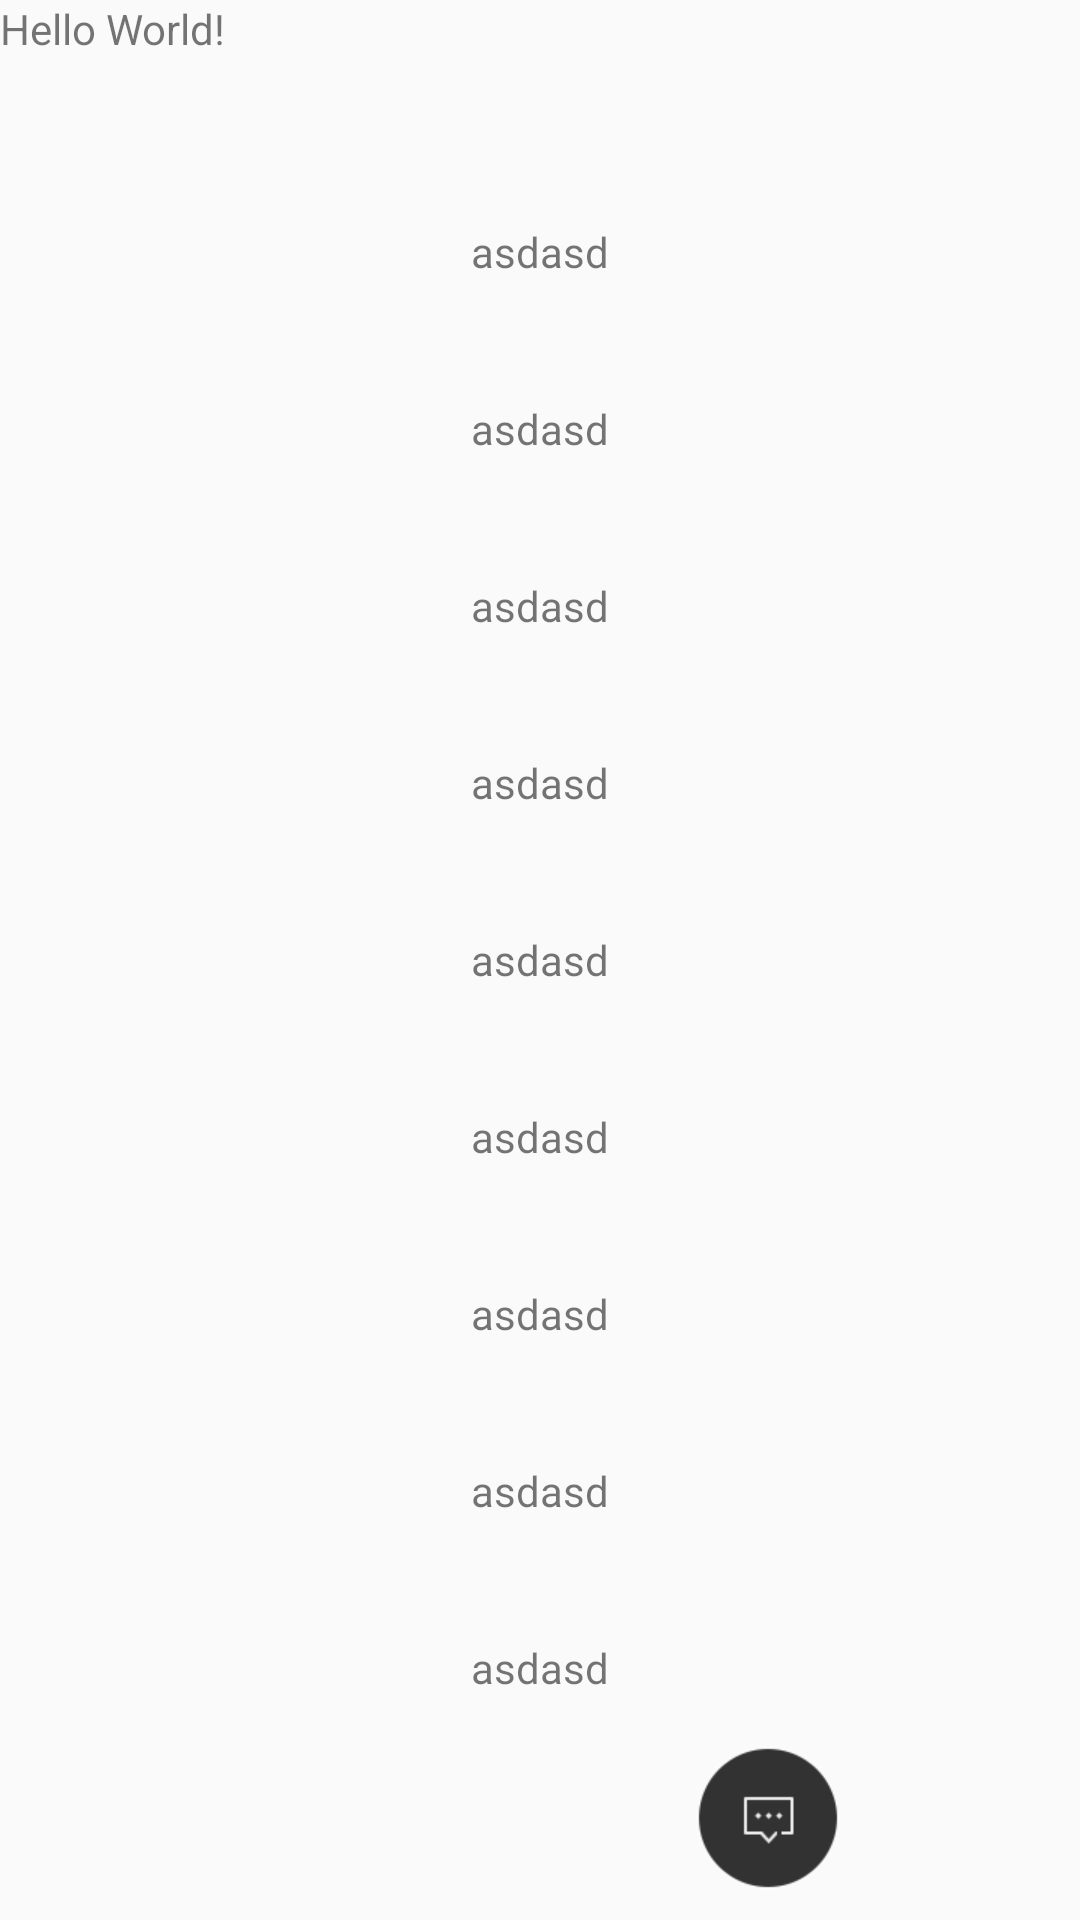

This screen was rendered from an Android layout file. Write that file and the resources it references.
<!-- AndroidManifest.xml: application theme AppTheme -->
<!-- res/layout/activity_main.xml -->
<?xml version="1.0" encoding="utf-8"?>
<RelativeLayout
    xmlns:android="http://schemas.android.com/apk/res/android"
    xmlns:tools="http://schemas.android.com/tools"
    android:layout_width="match_parent"
    android:layout_height="match_parent"
    >

    <TextView
        android:layout_width="wrap_content"
        android:layout_height="wrap_content"
        android:text="Hello World!"/>


    <ImageView
        android:id="@+id/comment_img"
        android:layout_width="wrap_content"
        android:layout_height="wrap_content"
        android:layout_alignParentBottom="true"
        android:layout_alignParentRight="true"
        android:layout_marginBottom="10dp"
        android:layout_marginRight="80dp"
        android:background="@drawable/ic_bottom_comment_normal"
        android:transitionName="comment"
        />

    <LinearLayout
        android:id="@+id/content"
        android:layout_width="match_parent"
        android:layout_height="match_parent"
        android:gravity="center"
        android:orientation="vertical">

        <TextView
            android:layout_width="wrap_content"
            android:layout_height="wrap_content"
            android:padding="20dp"
            android:text="asdasd"/>

        <TextView
            android:layout_width="wrap_content"
            android:layout_height="wrap_content"
            android:padding="20dp"
            android:text="asdasd"/>

        <TextView
            android:layout_width="wrap_content"
            android:layout_height="wrap_content"
            android:padding="20dp"
            android:text="asdasd"/>

        <TextView
            android:layout_width="wrap_content"
            android:layout_height="wrap_content"
            android:padding="20dp"
            android:text="asdasd"/>

        <TextView
            android:layout_width="wrap_content"
            android:layout_height="wrap_content"
            android:padding="20dp"
            android:text="asdasd"/>

        <TextView
            android:layout_width="wrap_content"
            android:layout_height="wrap_content"
            android:padding="20dp"
            android:text="asdasd"/>

        <TextView
            android:layout_width="wrap_content"
            android:layout_height="wrap_content"
            android:padding="20dp"
            android:text="asdasd"/>

        <TextView
            android:layout_width="wrap_content"
            android:layout_height="wrap_content"
            android:padding="20dp"
            android:text="asdasd"/>

        <TextView
            android:layout_width="wrap_content"
            android:layout_height="wrap_content"
            android:padding="20dp"
            android:text="asdasd"/>

    </LinearLayout>
</RelativeLayout>
<!-- resources referenced by this layout -->
<resources>
  <!-- drawable ic_bottom_comment_normal: png bitmap (drawable-xhdpi, 1570 bytes) -->
  <style name="AppTheme" parent="Theme.AppCompat.Light.NoActionBar">
          
          <item name="colorPrimary">@color/colorPrimary</item>
          <item name="colorPrimaryDark">@color/colorPrimaryDark</item>
          <item name="colorAccent">@color/colorAccent</item>
  
          <item name="android:windowContentTransitions">true</item>
          <item name="android:windowAllowEnterTransitionOverlap">false</item>
          <item name="android:windowAllowReturnTransitionOverlap">false</item>
  
  
          
          
  
  
          
          
          
  
          
          
          
          
          
  
      </style>
  <color name="colorPrimary">#0e0e0e</color>
  <color name="colorPrimaryDark">#0e0e0e</color>
  <color name="colorAccent">#FF4081</color>
</resources>
